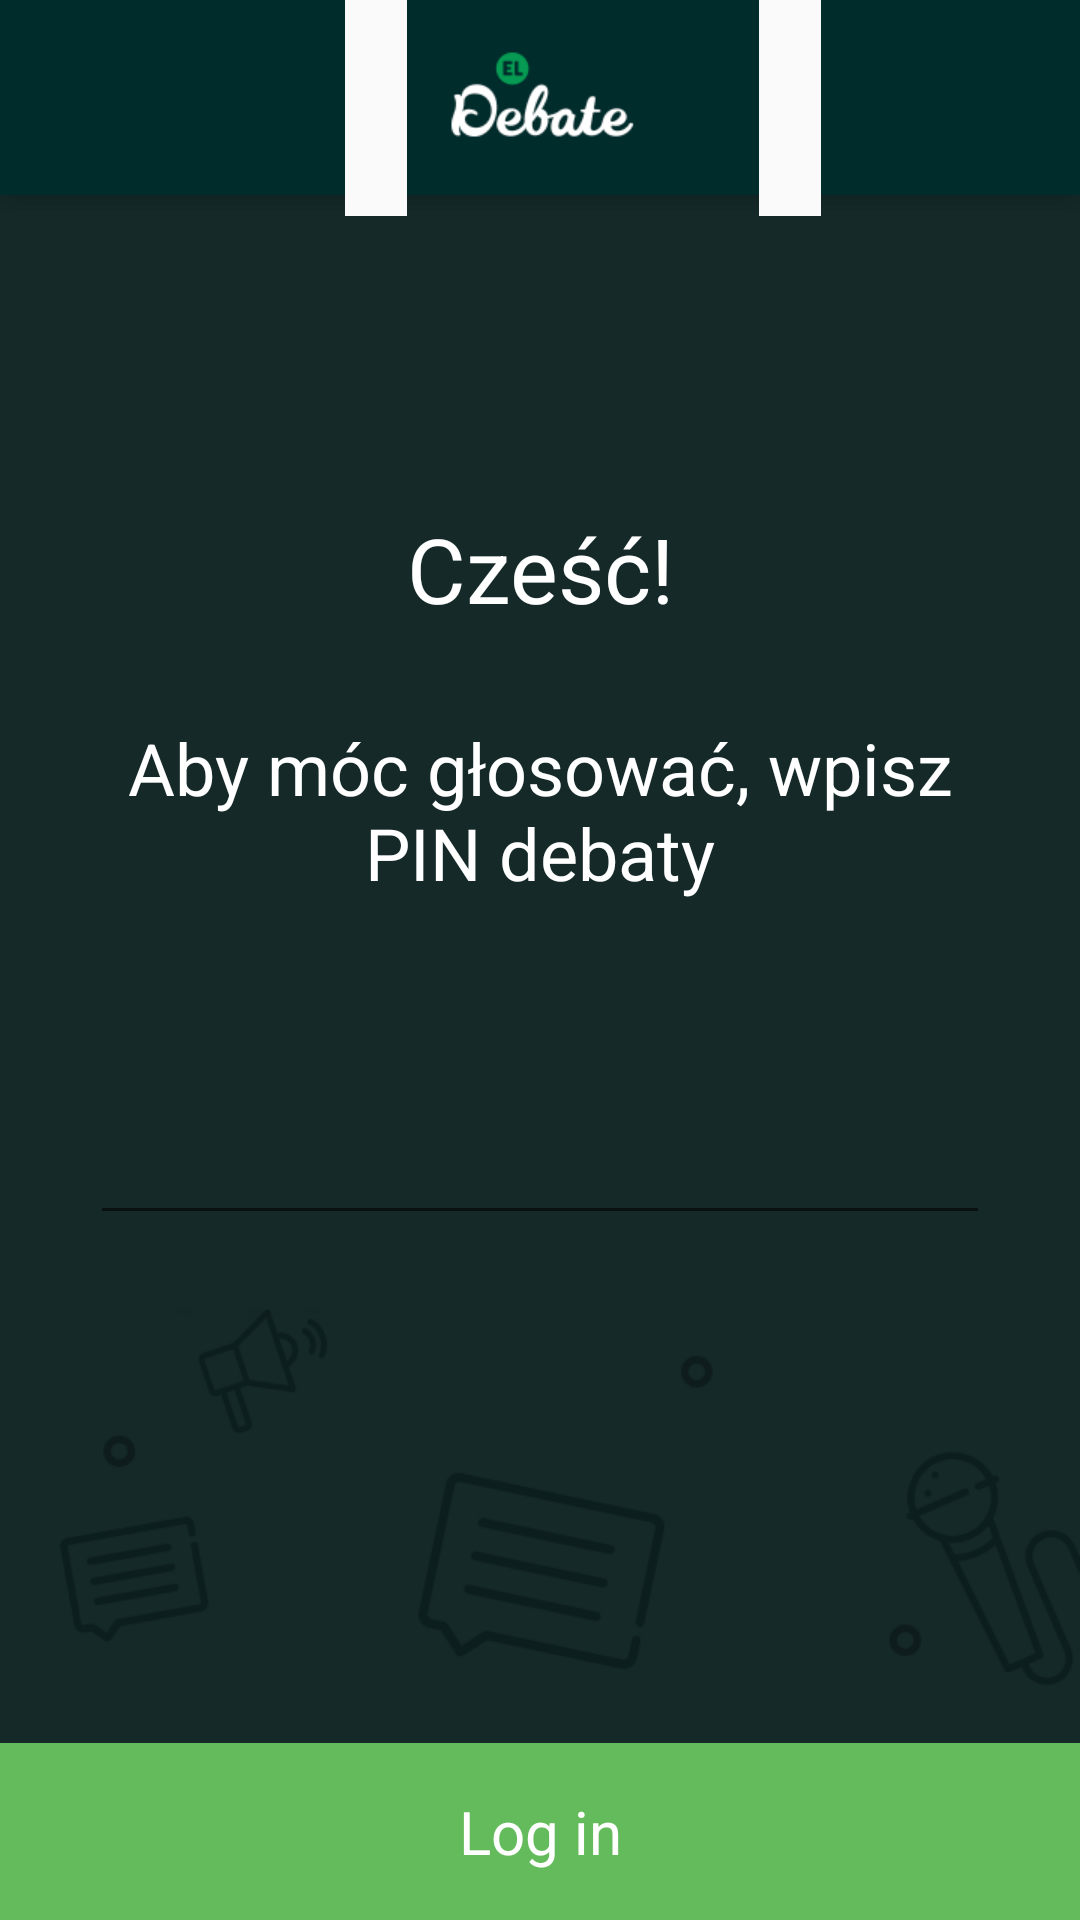

Here is an Android app screen rendered from its layout file. Give the layout XML and the strings, colors and styles it references.
<!-- AndroidManifest.xml: application theme AppTheme -->
<!-- res/layout/login_activity.xml -->
<?xml version="1.0" encoding="utf-8"?>
<android.support.design.widget.CoordinatorLayout xmlns:android="http://schemas.android.com/apk/res/android"
    xmlns:app="http://schemas.android.com/apk/res-auto"
    xmlns:tools="http://schemas.android.com/tools"
    android:id="@+id/login_activity_coordinator"
    android:layout_width="match_parent"
    android:layout_height="match_parent"
    tools:context=".login.LoginActivity">

    <LinearLayout
        android:layout_width="match_parent"
        android:layout_height="match_parent"
        android:background="@drawable/login_background"
        android:gravity="center"
        android:orientation="vertical"
        app:layout_behavior="@string/appbar_scrolling_view_behavior">

        <View
            android:layout_width="0dp"
            android:layout_height="0dp"
            android:layout_weight="1" />

        <TextView
            android:layout_width="match_parent"
            android:layout_height="wrap_content"
            android:gravity="center"
            android:text="@string/login_activity_welcome"
            android:textColor="@color/colorTextWhite"
            android:textSize="@dimen/login_activity_welcome_text_size" />

        <TextView
            android:layout_width="match_parent"
            android:layout_height="wrap_content"
            android:gravity="center"
            android:paddingBottom="30dp"
            android:paddingLeft="30dp"
            android:paddingRight="30dp"
            android:paddingTop="30dp"
            android:text="@string/login_activity_information_message"
            android:textColor="@color/colorTextWhite"
            android:textSize="24sp" />


        <android.support.design.widget.TextInputLayout
            android:id="@+id/login_activity_pin_number"
            android:layout_width="match_parent"
            android:layout_height="wrap_content">

            <EditText
                android:id="@+id/login_activity_pin_number_edit_text"
                android:layout_width="match_parent"
                android:layout_height="wrap_content"
                android:layout_marginEnd="30dp"
                android:layout_marginStart="30dp"
                android:gravity="center"
                android:inputType="number"
                android:maxLength="5"
                android:textColor="@color/colorTextWhite"
                android:textSize="40sp"
                tools:text="12345" />

        </android.support.design.widget.TextInputLayout>

        <View
            android:layout_width="0dp"
            android:layout_height="0dp"
            android:layout_weight="1" />

        <TextView
            android:id="@+id/login_activity_login_button"
            android:layout_width="match_parent"
            android:layout_height="wrap_content"
            android:background="@drawable/button_selector"
            android:clickable="true"
            android:gravity="center"
            android:padding="@dimen/default_padding_value"
            android:text="@string/login_activity_login_button_label"
            android:textColor="@color/colorTextWhite"
            android:textSize="20sp" />
    </LinearLayout>


</android.support.design.widget.CoordinatorLayout>
<!-- resources referenced by this layout -->
<resources>
  <color name="colorTextWhite">#FFFFFF</color>
  <dimen name="default_padding_value">16dp</dimen>
  <dimen name="login_activity_welcome_text_size">30sp</dimen>
  <!-- drawable button_selector (drawable) -->
  <?xml version="1.0" encoding="utf-8"?>
  <selector xmlns:android="http://schemas.android.com/apk/res/android">
      <item android:state_pressed="true" android:drawable="@color/login_button_pressed_color"/>
      <item android:drawable="@color/login_button_primary_color"/>
  </selector>
  <string name="login_activity_information_message">Aby móc głosować, wpisz PIN debaty</string>
  <string name="login_activity_login_button_label">Log in</string>
  <string name="login_activity_welcome">Cześć!</string>
  <style name="AppTheme" parent="Theme.AppCompat.DayNight.NoActionBar">
          
          <item name="colorPrimary">@color/colorPrimary</item>
          <item name="colorPrimaryDark">@color/colorPrimaryDark</item>
          <item name="colorAccent">@color/colorAccent</item>
          <item name="android:textColor">@color/black_color</item>
      </style>
  <color name="login_button_pressed_color">#007835</color>
  <color name="login_button_primary_color">#64bb5c</color>
  <color name="colorPrimary">#64bb5c</color>
  <color name="colorPrimaryDark">#007835</color>
  <color name="colorAccent">#64bb5c</color>
  <color name="black_color">#000000</color>
</resources>
